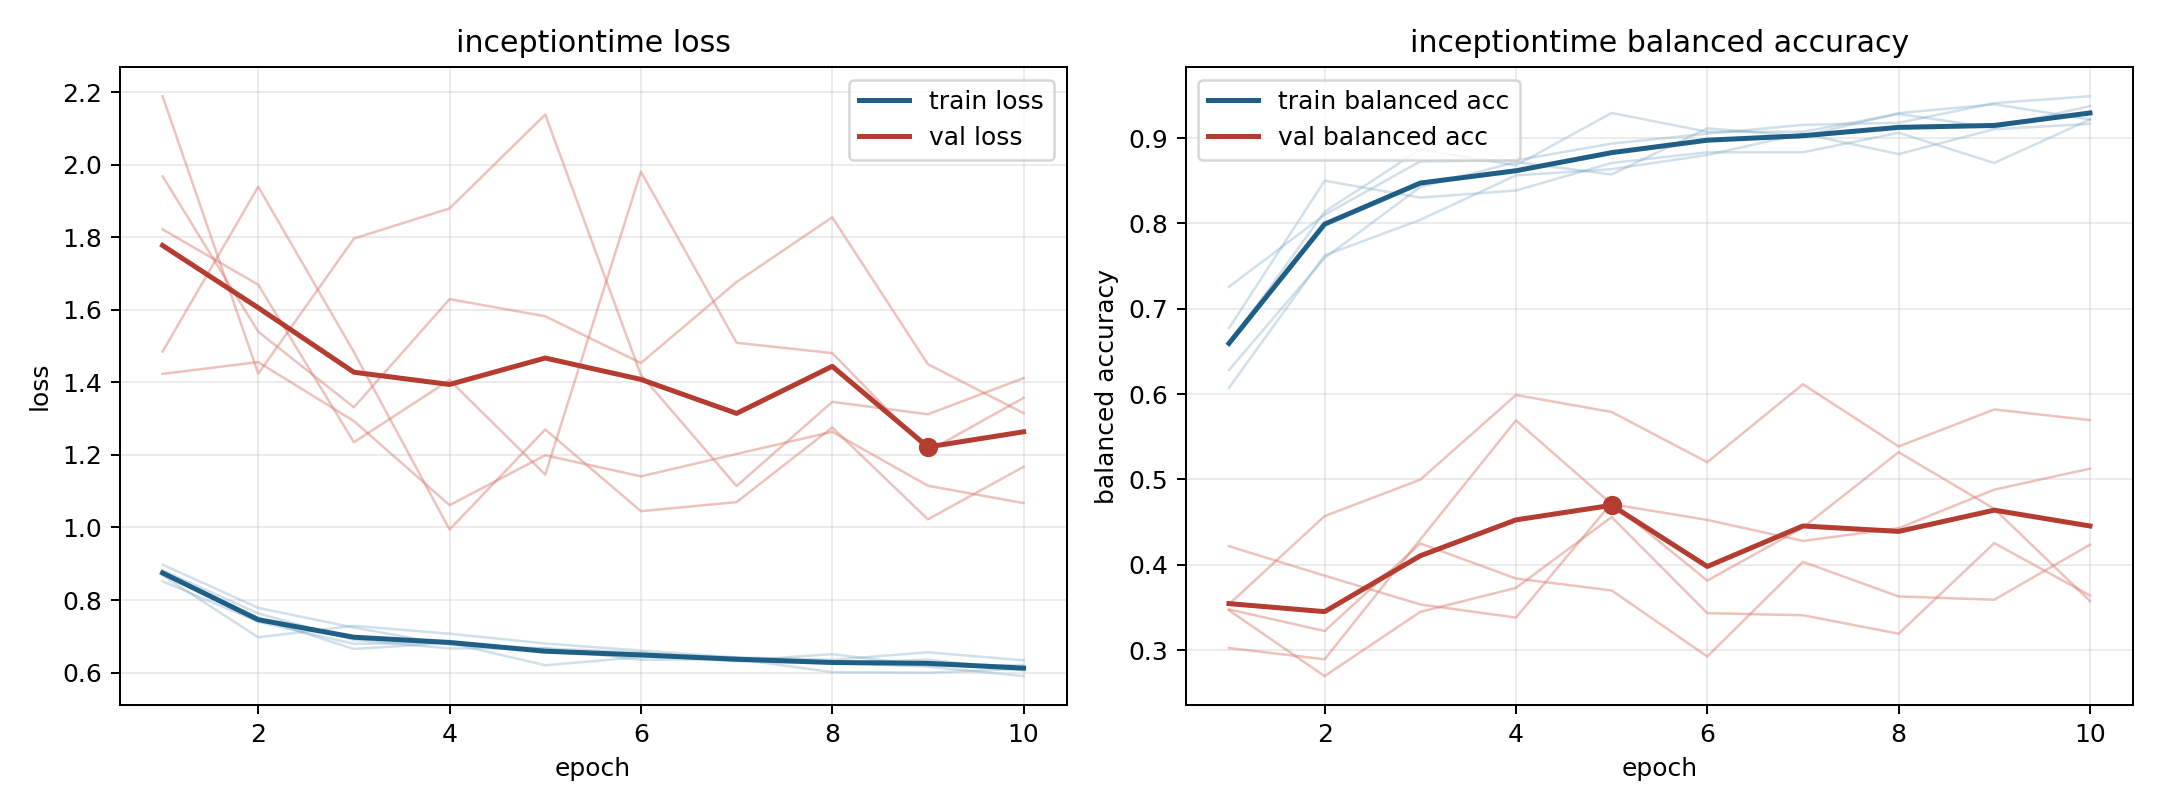

The file beside this chart, header and first rows:
model, fold, epoch, train_loss, train_balanced_accuracy, val_loss, val_balanced_accuracy
inceptiontime, 1, 1, 0.8517, 0.7257, 2.189, 0.4217
inceptiontime, 1, 2, 0.74, 0.8102, 1.424, 0.3872
inceptiontime, 1, 3, 0.6793, 0.8727, 1.796, 0.3534
inceptiontime, 1, 4, 0.6827, 0.8738, 1.879, 0.338
inceptiontime, 1, 5, 0.6602, 0.8935, 2.138, 0.4724
inceptiontime, 1, 6, 0.6496, 0.9051, 1.421, 0.3814
inceptiontime, 1, 7, 0.6312, 0.9155, 1.114, 0.4436
inceptiontime, 1, 8, 0.6262, 0.9178, 1.346, 0.5318
inceptiontime, 1, 9, 0.6165, 0.941, 1.312, 0.4655
inceptiontime, 1, 10, 0.5903, 0.9491, 1.412, 0.3575
inceptiontime, 2, 1, 0.8816, 0.6281, 1.423, 0.3024
inceptiontime, 2, 2, 0.7631, 0.7594, 1.456, 0.2891
inceptiontime, 2, 3, 0.6899, 0.8427, 1.293, 0.4295
inceptiontime, 2, 4, 0.6665, 0.8719, 1.061, 0.5691
inceptiontime, 2, 5, 0.6671, 0.8573, 1.199, 0.4709
inceptiontime, 2, 6, 0.635, 0.9115, 1.141, 0.4525
inceptiontime, 2, 7, 0.6373, 0.9021, 1.202, 0.4279
inceptiontime, 2, 8, 0.6012, 0.9292, 1.264, 0.4428
inceptiontime, 2, 9, 0.5997, 0.9396, 1.115, 0.488
inceptiontime, 2, 10, 0.6102, 0.9219, 1.067, 0.5125
inceptiontime, 3, 1, 0.8747, 0.6586, 1.968, 0.3477
inceptiontime, 3, 2, 0.7504, 0.8137, 1.539, 0.3223
inceptiontime, 3, 3, 0.665, 0.8866, 1.331, 0.4249
inceptiontime, 3, 4, 0.6819, 0.8681, 1.629, 0.3838
inceptiontime, 3, 5, 0.6202, 0.9294, 1.582, 0.3698
inceptiontime, 3, 6, 0.6427, 0.9074, 1.453, 0.2924
inceptiontime, 3, 7, 0.6409, 0.9074, 1.676, 0.4033
inceptiontime, 3, 8, 0.6259, 0.9282, 1.855, 0.3628
inceptiontime, 3, 9, 0.636, 0.912, 1.45, 0.359
inceptiontime, 3, 10, 0.606, 0.9375, 1.315, 0.4234
inceptiontime, 4, 1, 0.8974, 0.6073, 1.485, 0.3537
inceptiontime, 4, 2, 0.7783, 0.7625, 1.939, 0.4569
inceptiontime, 4, 3, 0.724, 0.8042, 1.484, 0.4997
inceptiontime, 4, 4, 0.6769, 0.8563, 0.9943, 0.5989
inceptiontime, 4, 5, 0.6668, 0.8635, 1.27, 0.579
inceptiontime, 4, 6, 0.6552, 0.8802, 1.045, 0.5202
inceptiontime, 4, 7, 0.6328, 0.9052, 1.07, 0.6115
inceptiontime, 4, 8, 0.6507, 0.8812, 1.276, 0.5386
inceptiontime, 4, 9, 0.6192, 0.9104, 1.022, 0.582
inceptiontime, 4, 10, 0.621, 0.9167, 1.167, 0.5695
inceptiontime, 5, 1, 0.868, 0.6771, 1.822, 0.3466
inceptiontime, 5, 2, 0.6972, 0.85, 1.669, 0.2694
inceptiontime, 5, 3, 0.7288, 0.8302, 1.235, 0.3448
inceptiontime, 5, 4, 0.7071, 0.8385, 1.406, 0.3728
inceptiontime, 5, 5, 0.6801, 0.8708, 1.146, 0.4559
inceptiontime, 5, 6, 0.6606, 0.8833, 1.981, 0.3432
inceptiontime, 5, 7, 0.6419, 0.8833, 1.509, 0.3407
inceptiontime, 5, 8, 0.6352, 0.9062, 1.481, 0.3191
inceptiontime, 5, 9, 0.6558, 0.8708, 1.21, 0.4253
inceptiontime, 5, 10, 0.6338, 0.9219, 1.357, 0.3639
